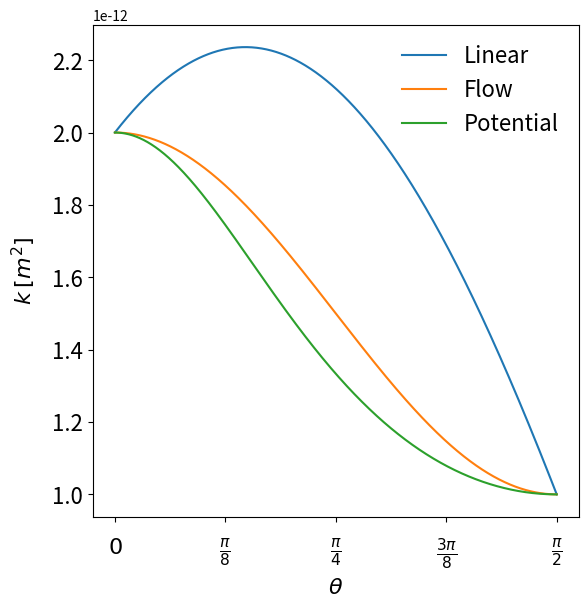

Here is the Python script that generated this plot:
#!/usr/bin/env python3
# -*- coding: utf-8 -*-
"""
Created on Fri Oct 16 14:53:14 2020

[redacted]
"""

import matplotlib.pyplot as plt
import numpy as np

n = 1000
kx = 2e-12
ky = 1e-12

angle = np.arange(0,n+1)/float(n)*np.pi/2
x = np.cos(angle)
y = np.sin(angle)

k_linear = x[:]*kx + y[:]*ky
k_flow = np.power(x[:],2)*kx + np.power(y[:],2)*ky
k_potential = 1./(np.power(x[:],2)/kx+np.power(y[:],2)/ky)

f = plt.figure(figsize=(6,6))
ax = f.add_subplot(111)
plt.xlabel(r"$\theta$",fontsize=16)
plt.ylabel(r"$k$ $[m^2]$",fontsize=16,labelpad=10)

ax.plot(angle,k_linear,label='Linear')
ax.plot(angle,k_flow,label='Flow')
ax.plot(angle,k_potential,label='Potential')

unit = 0.125
x_tick = np.arange(0,0.5+unit,unit)
#x_label = [r"{\fontsize{15pt}{3em}\selectfont{}$0$}", r"$\frac{\pi}{8}$", r"$\frac{\pi}{4}$", r"$\frac{3\pi}{8}$", r"$\frac{\pi}{2}$"]
x_label = [r"$0$", r"$\frac{\pi}{8}$", r"$\frac{\pi}{4}$", r"$\frac{3\pi}{8}$", r"$\frac{\pi}{2}$"]
ax.set_xticks(x_tick*np.pi)
ax.set_xticklabels(x_label,fontsize=16)
ax.tick_params(axis='x',labelsize=16,pad=10)
ax.tick_params(axis='y',labelsize=16)


plt.legend(loc=1,fontsize=16)
plt.gca().get_legend().draw_frame(False)
plt.gca().get_legend().draw_frame(False)

f.subplots_adjust(hspace=0.2,wspace=0.2,
                  bottom=.14,top=.96,
                  left=.15,right=.96)

plt.show()
plt.savefig("tensor_to_scalar.png")
